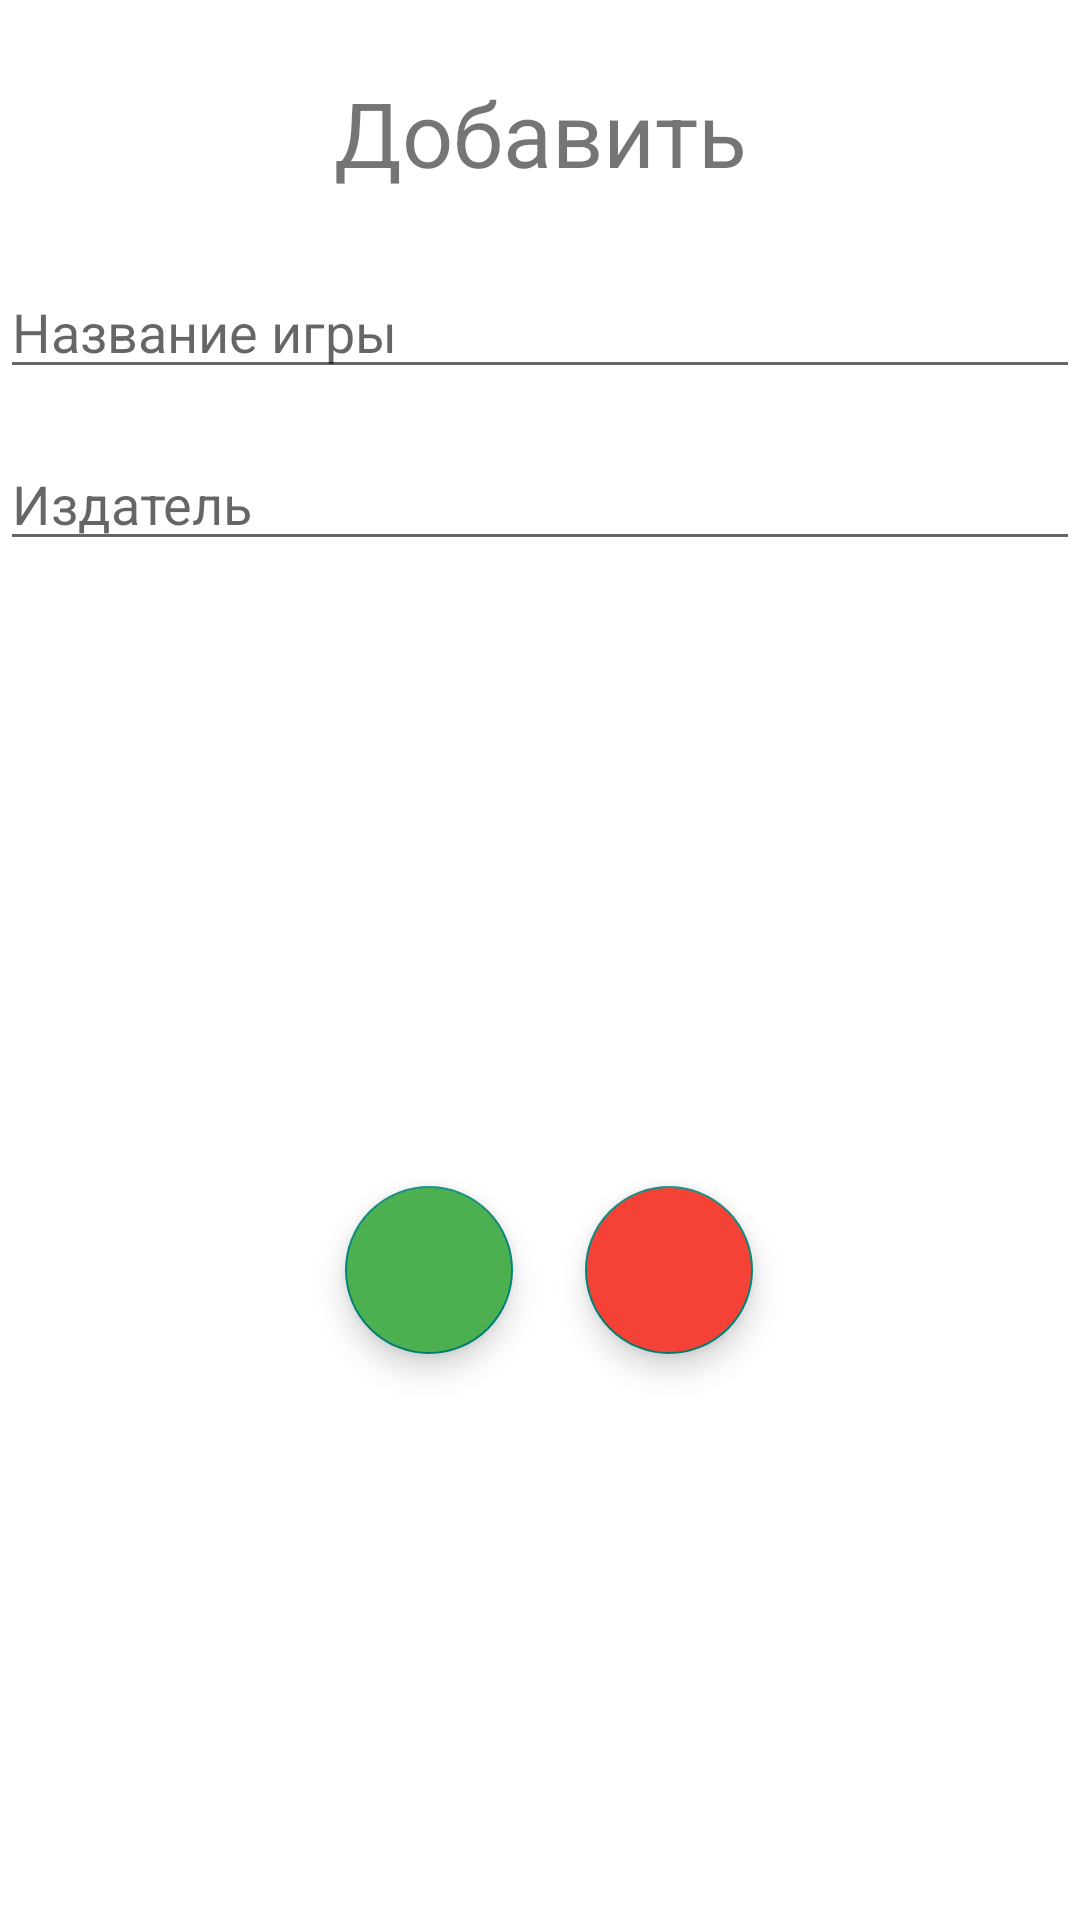

Here is an Android app screen rendered from its layout file. Give the layout XML and the strings, colors and styles it references.
<!-- AndroidManifest.xml: application theme IndigoApp -->
<!-- res/layout/add_fragment.xml -->
<?xml version="1.0" encoding="utf-8"?>
<LinearLayout xmlns:android="http://schemas.android.com/apk/res/android"
    android:layout_width="match_parent"
    android:layout_height="wrap_content"
    android:orientation="vertical"
    android:background="@color/white"
    android:gravity="center_horizontal">

    <TextView
        android:layout_width="match_parent"
        android:layout_height="wrap_content"
        android:textSize="30dp"
        android:text="Добавить"
        android:layout_margin="24dp"
        android:gravity="center_horizontal"
        />

    <EditText
        android:id="@+id/AddName"
        android:hint="Название игры"
        android:layout_width="match_parent"
        android:layout_height="wrap_content"
        android:layout_gravity="center|bottom"
        android:layout_marginBottom="16dp"
        />

    <EditText
        android:id="@+id/AddPublicher"
        android:hint="Издатель"
        android:layout_width="match_parent"
        android:layout_height="wrap_content"
        android:layout_gravity="center|bottom"
        android:layout_marginBottom="40dp"
        />

    <LinearLayout
        android:layout_width="match_parent"
        android:layout_height="match_parent"
        android:gravity="center"
        android:orientation="horizontal"
        android:layout_marginBottom="20dp">

        <com.google.android.material.floatingactionbutton.FloatingActionButton
            android:id="@+id/btOk"
            android:layout_width="wrap_content"
            android:layout_height="wrap_content"
            android:src="@drawable/ok"
            android:onClick="btOk"
            android:layout_marginStart="6dp"
            android:backgroundTint="#4CAF50"/>

        <com.google.android.material.floatingactionbutton.FloatingActionButton
            android:id="@+id/btCan"
            android:layout_width="wrap_content"
            android:layout_height="wrap_content"
            android:src="@drawable/cancel"
            android:onClick="btCan"
            android:layout_marginStart="24dp"
            android:backgroundTint="#F44336"/>

    </LinearLayout>
</LinearLayout>
<!-- resources referenced by this layout -->
<resources>
  <color name="white">#FFFFFFFF</color>
  <style name="IndigoApp" parent="Theme.AppCompat.Light.DarkActionBar">
          <item name="android:statusBarColor">@color/blue</item>
          <item name="colorPrimary">@color/blue</item>
      </style>
  <color name="blue">#4169E1</color>
</resources>
